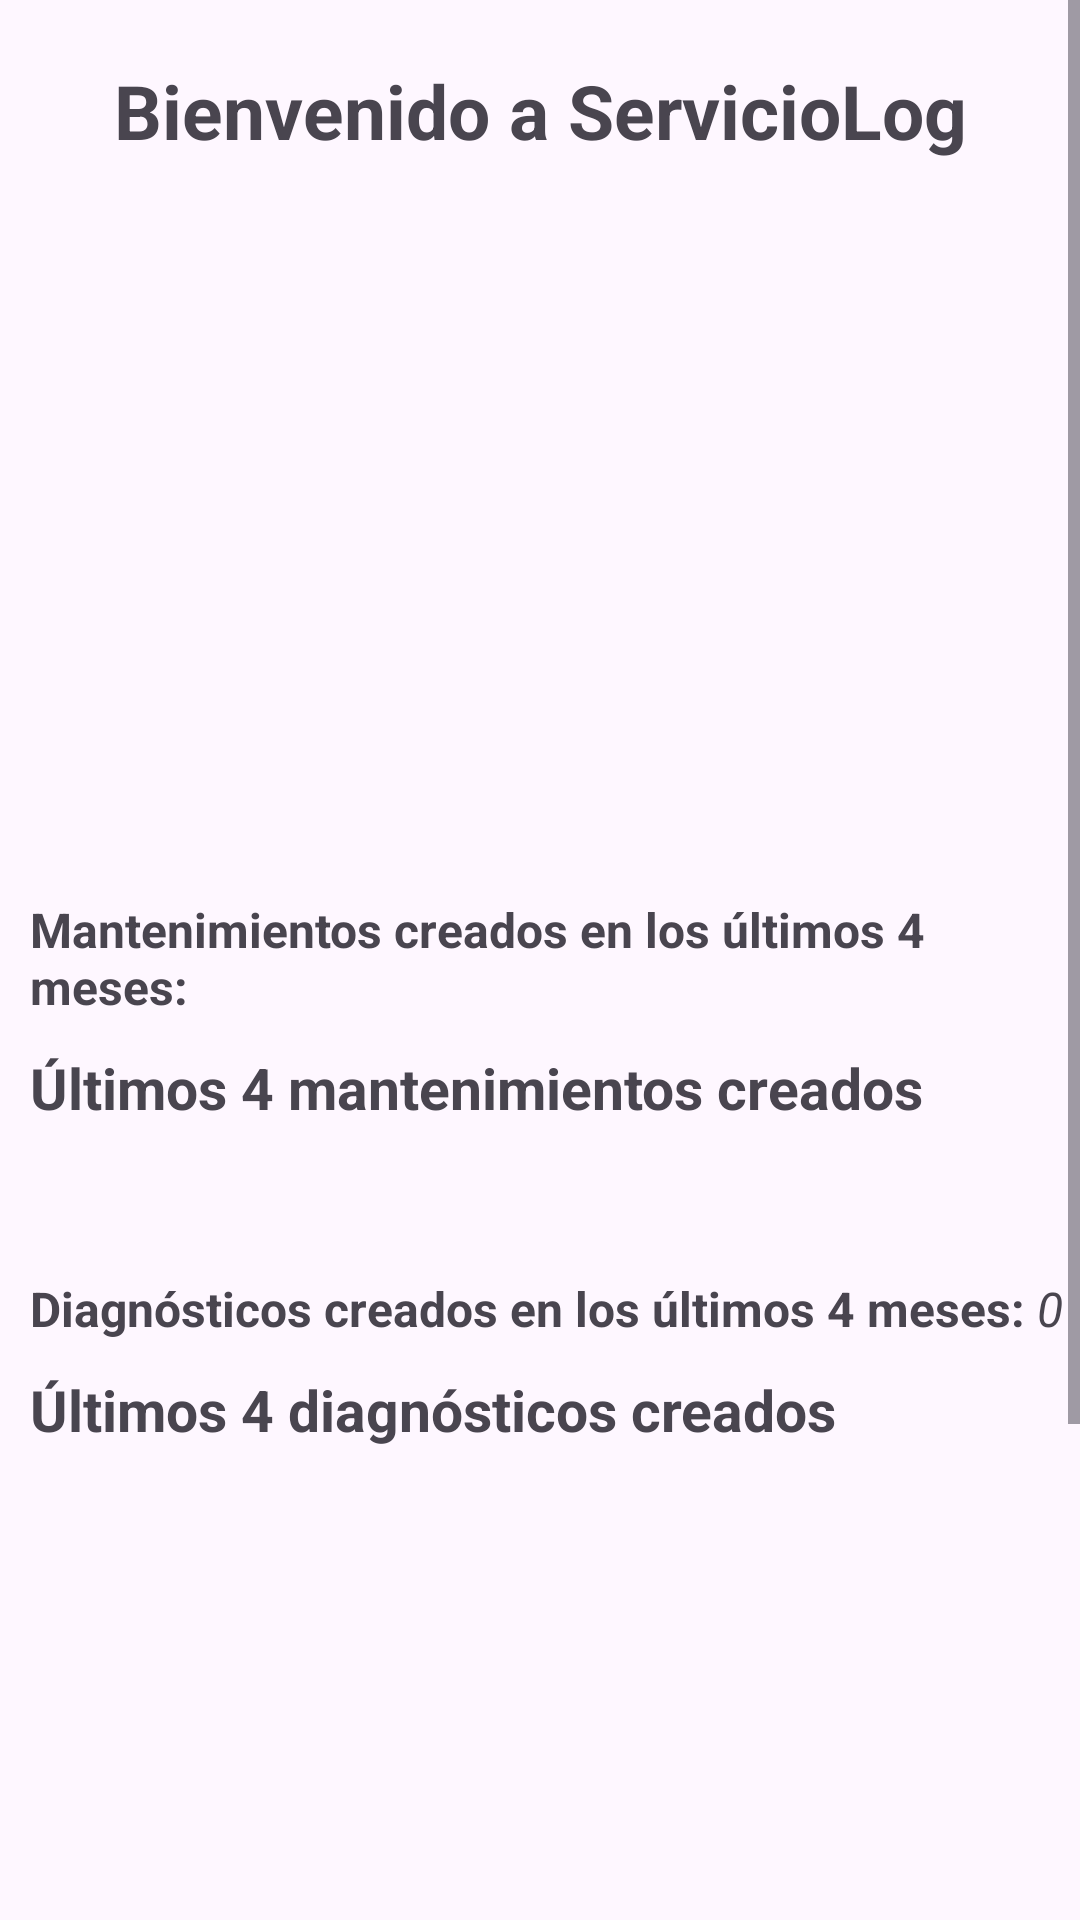

Produce the Android XML layout that renders to this screen, including the resource entries it uses.
<!-- AndroidManifest.xml: application theme Theme.ServiveLog -->
<!-- res/layout/fragment_menu.xml -->
<FrameLayout xmlns:android="http://schemas.android.com/apk/res/android"
    xmlns:app="http://schemas.android.com/apk/res-auto"
    xmlns:tools="http://schemas.android.com/tools"
    android:id="@+id/FragmentoMenu"
    android:layout_width="match_parent"
    android:layout_height="match_parent"
    tools:context=".ui.usuario.view.FragmentMenu">

    <ScrollView
        android:layout_width="match_parent"
        android:layout_height="wrap_content">

        <LinearLayout
            android:layout_width="match_parent"
            android:layout_height="match_parent"
            android:orientation="vertical">

            <TextView
                android:layout_width="match_parent"
                android:layout_height="50dp"
                android:layout_marginTop="20dp"
                android:text="@string/ServicioLog"
                android:textAlignment="center"
                android:textSize="25sp"
                android:textStyle="bold" />

            <com.google.android.material.imageview.ShapeableImageView
                android:id="@+id/logo"
                android:layout_width="200dp"
                android:layout_height="189dp"
                android:layout_gravity="center"
                android:scaleType="centerCrop"
                android:layout_marginTop="20dp"
                app:shapeAppearance="@style/CircularImageView"
                app:srcCompat="@raw/fondo_azul_largo" />
            <LinearLayout
                android:layout_width="wrap_content"
                android:layout_height="wrap_content"
                android:orientation="horizontal"
                android:layout_marginTop="20dp"
                android:layout_marginStart="10dp"
                >
                <TextView
                    android:layout_width="wrap_content"
                    android:layout_height="wrap_content"
                    android:text="Mantenimientos creados en los últimos 4 meses: "
                    android:textStyle="bold"
                    android:textSize="16dp" />
                <TextView
                    android:id="@+id/cantidad"
                    android:layout_width="wrap_content"
                    android:layout_height="wrap_content"
                    android:text="0"
                    android:textStyle="italic"
                    android:textSize="16dp"
                    />

            </LinearLayout>
            <TextView
                android:layout_width="wrap_content"
                android:layout_height="wrap_content"
                android:text="Últimos 4 mantenimientos creados "
                android:textSize="19sp"
                android:textStyle="bold"
                android:layout_margin="10dp" />

            <androidx.recyclerview.widget.RecyclerView
                android:id="@+id/ultimosMantenimiento"
                android:layout_width="match_parent"
                android:layout_height="wrap_content"
                android:layout_margin="10dp" />

            <LinearLayout
                android:layout_width="wrap_content"
                android:layout_height="wrap_content"
                android:orientation="horizontal"
                android:layout_marginTop="20dp"
                android:layout_marginStart="10dp"
                >
                <TextView
                    android:layout_width="wrap_content"
                    android:layout_height="wrap_content"
                    android:text="Diagnósticos creados en los últimos 4 meses: "
                    android:textStyle="bold"
                    android:textSize="16dp" />
                <TextView
                    android:id="@+id/cantidadD"
                    android:layout_width="wrap_content"
                    android:layout_height="wrap_content"
                    android:text="0"
                    android:textStyle="italic"
                    android:textSize="16dp"
                    />

            </LinearLayout>
            <TextView
                android:layout_width="wrap_content"
                android:layout_height="wrap_content"
                android:text="Últimos 4 diagnósticos creados "
                android:textSize="19sp"
                android:textStyle="bold"
                android:layout_margin="10dp" />

            <androidx.recyclerview.widget.RecyclerView
                android:id="@+id/ultimosDiagnosticos"
                android:layout_width="match_parent"
                android:layout_height="350dp"
                android:layout_margin="10dp" />

        </LinearLayout>
    </ScrollView>
</FrameLayout>
<!-- resources referenced by this layout -->
<resources>
  <string name="ServicioLog">Bienvenido a ServicioLog</string>
  <style name="CircularImageView">
          <item name="cornerFamily">rounded</item>
          <item name="cornerSize">50%</item>
  
      </style>
  <style name="Theme.ServiveLog" parent="Base.Theme.ServiveLog" />
  <style name="Base.Theme.ServiveLog" parent="Theme.Material3.DayNight.NoActionBar">
          
          
      </style>
</resources>
